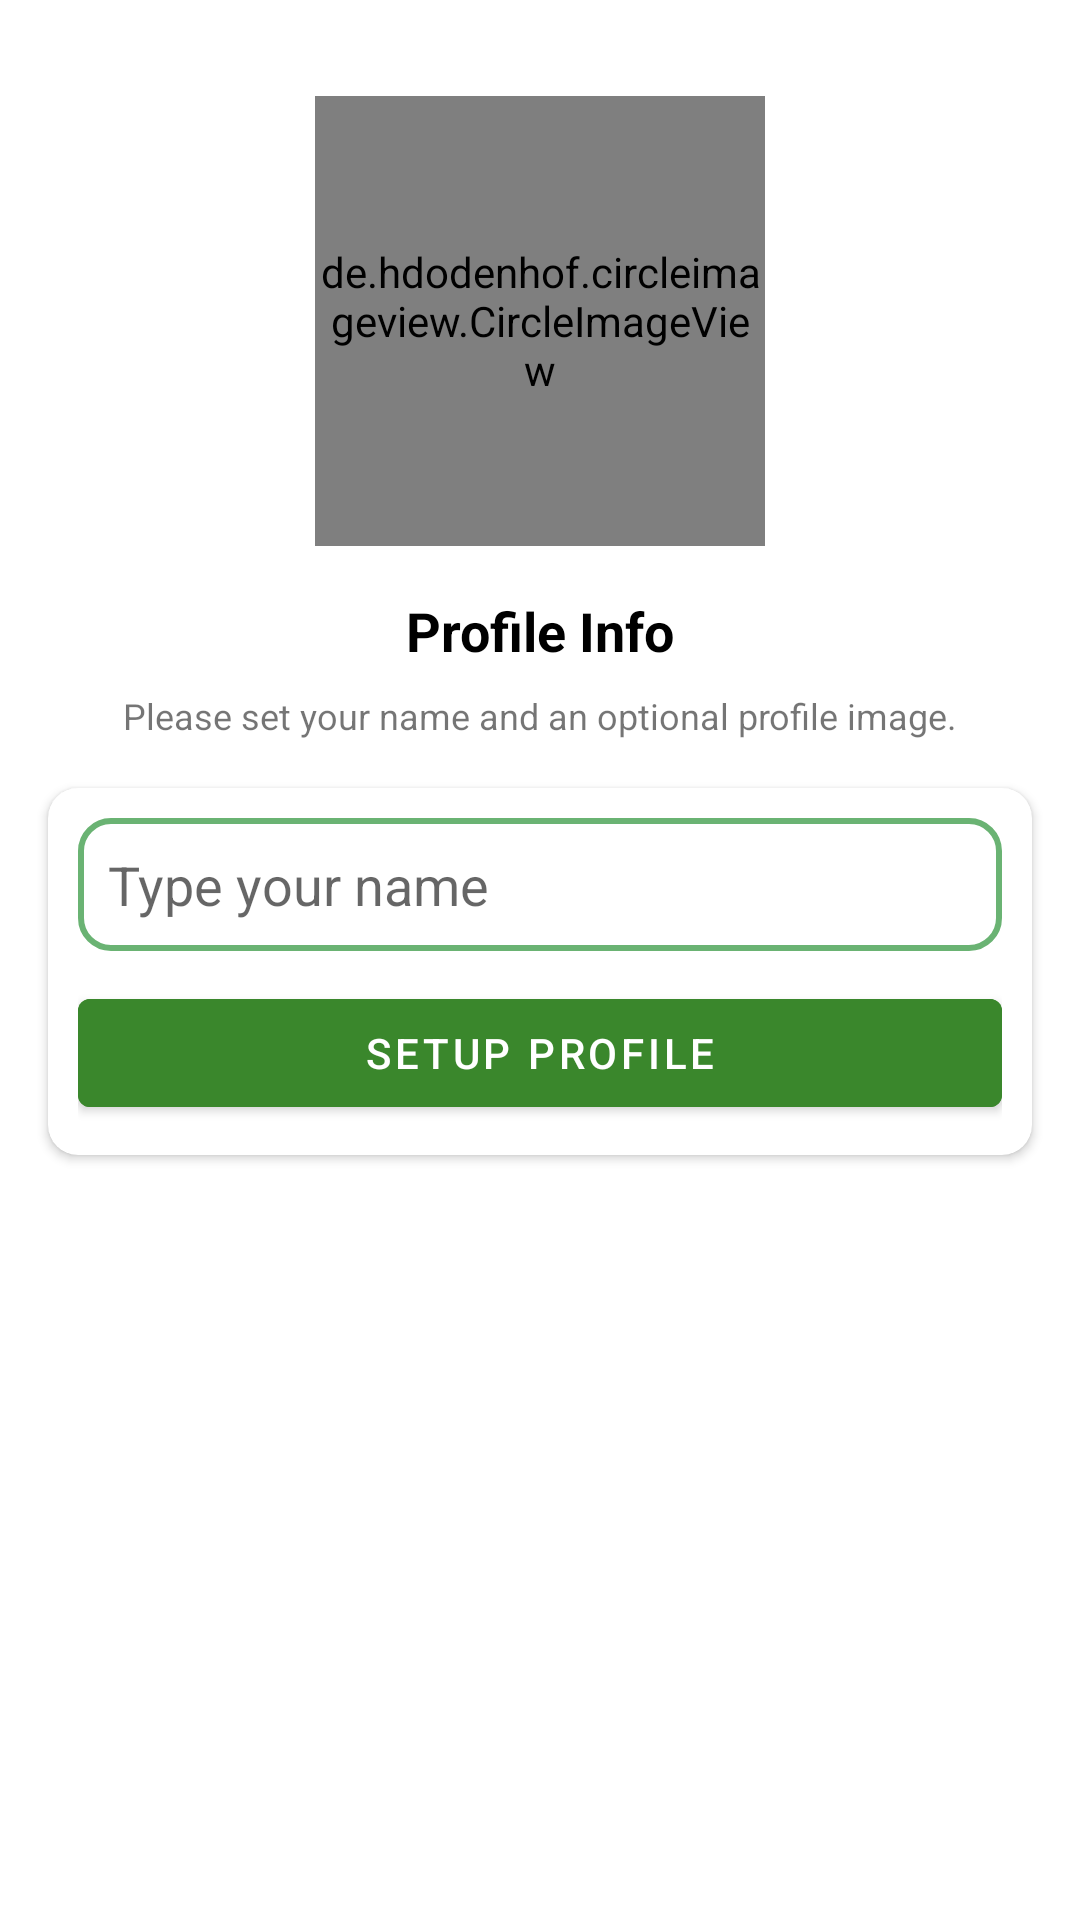

Produce the Android XML layout that renders to this screen, including the resource entries it uses.
<!-- AndroidManifest.xml: application theme Theme.Hey -->
<!-- res/layout/activity_profile_setup.xml -->
<?xml version="1.0" encoding="utf-8"?>
<androidx.constraintlayout.widget.ConstraintLayout xmlns:android="http://schemas.android.com/apk/res/android"
    xmlns:app="http://schemas.android.com/apk/res-auto"
    xmlns:tools="http://schemas.android.com/tools"
    android:layout_width="match_parent"
    android:layout_height="match_parent"
    tools:context=".activities.ProfileSetup">

    <de.hdodenhof.circleimageview.CircleImageView
        android:id="@+id/imageView"
        android:layout_width="150dp"
        android:layout_height="150dp"
        android:layout_marginTop="32dp"
        app:layout_constraintEnd_toEndOf="parent"
        app:layout_constraintStart_toStartOf="parent"
        app:layout_constraintTop_toTopOf="parent"
        android:src="@drawable/avatar" />

    <TextView
        android:id="@+id/phoneLbl"
        android:layout_width="wrap_content"
        android:layout_height="wrap_content"
        android:layout_marginTop="16dp"
        android:text="Profile Info"
        android:textColor="@color/black"
        android:textSize="18sp"
        android:textStyle="bold"
        app:layout_constraintEnd_toEndOf="@+id/imageView"
        app:layout_constraintStart_toStartOf="@+id/imageView"
        app:layout_constraintTop_toBottomOf="@+id/imageView" />

    <TextView
        android:id="@+id/textView4"
        android:layout_width="wrap_content"
        android:layout_height="wrap_content"
        android:layout_marginTop="8dp"
        android:gravity="center"
        android:text="Please set your name and an optional profile image."
        android:textSize="12sp"
        app:layout_constraintEnd_toEndOf="@+id/phoneLbl"
        app:layout_constraintStart_toStartOf="@+id/phoneLbl"
        app:layout_constraintTop_toBottomOf="@+id/phoneLbl" />

    <androidx.cardview.widget.CardView
        android:layout_width="match_parent"
        android:layout_height="wrap_content"
        android:layout_marginStart="16dp"
        android:layout_marginTop="16dp"
        android:layout_marginEnd="16dp"
        app:cardCornerRadius="10dp"
        app:layout_constraintEnd_toEndOf="parent"
        app:layout_constraintStart_toStartOf="parent"
        app:layout_constraintTop_toBottomOf="@+id/textView4">

        <LinearLayout
            android:layout_width="match_parent"
            android:layout_height="match_parent"
            android:layout_margin="10dp"
            android:orientation="vertical">

            <EditText
                android:id="@+id/nameBox"
                android:layout_width="match_parent"
                android:layout_height="wrap_content"
                android:background="@drawable/backgroundbox"
                android:ems="10"
                android:hint="Type your name"
                android:padding="10dp"
                />

            <Button
                android:id="@+id/setupButton"
                android:layout_width="match_parent"
                android:layout_height="wrap_content"
                android:layout_marginTop="10dp"
                android:backgroundTint="#3A872C"
                android:text="Setup Profile" />
        </LinearLayout>
    </androidx.cardview.widget.CardView>

</androidx.constraintlayout.widget.ConstraintLayout>
<!-- resources referenced by this layout -->
<resources>
  <color name="black">#FF000000</color>
  <!-- drawable backgroundbox (drawable) -->
  <?xml version="1.0" encoding="utf-8"?>
  <shape xmlns:android="http://schemas.android.com/apk/res/android"
      android:shape="rectangle">
  
      <stroke android:width="2dp"
          android:color="#6AB373"/>
  
      <corners android:radius="10dp"/>
  </shape>
  <style name="Theme.Hey" parent="Theme.MaterialComponents.DayNight.DarkActionBar">
          
          <item name="colorPrimary">#3A872C</item>
          <item name="colorPrimaryVariant">#6AB373</item>
          <item name="colorOnPrimary">@color/white</item>
          
          <item name="colorSecondary">@color/teal_200</item>
          <item name="colorSecondaryVariant">@color/teal_700</item>
          <item name="colorOnSecondary">@color/black</item>
          
          <item name="android:statusBarColor" tools:targetApi="l">?attr/colorPrimaryVariant</item>
          
      </style>
  <color name="white">#FFFFFFFF</color>
  <color name="teal_200">#FF03DAC5</color>
  <color name="teal_700">#FF018786</color>
</resources>
